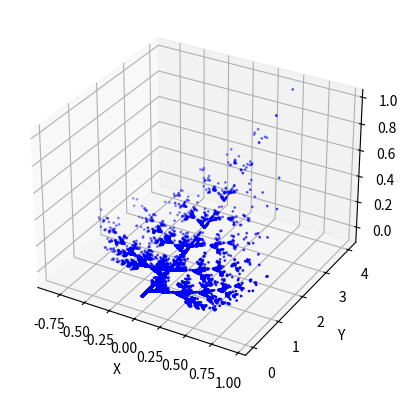

Source code (Python):
import numpy as np
import matplotlib.pyplot as plt


A_I = np.array([[0.00, 0.00, 0.01, 0.00, 0.26, 0.00, 0.00, 0.00, 0.05],
                [0.20, -0.26, -0.01, 0.23, 0.22, -0.07, 0.07, 0.00, 0.24],
                [-0.25, 0.28, 0.01, 0.26, 0.24, -0.07, 0.07, 0.00, 0.24],
                [0.85, 0.04, -0.01, -0.04, 0.85, 0.09, 0.00, 0.08, 0.84]
                ])

J_L = np.array([[0, 0, 0], [0, .8, 0], [0, .22, 0], [0, .8, 0]])

P = np.array([.25, .25, .25, .25])


# A_I = np.array([[0.05, 0.00, 0.00, 0.00, 0.60, 0.00, 0.00, 0.00, 0.05],
#                 [0.45, -0.22, 0.22, 0.22, 0.45, 0.22, -0.22, 0.22, -0.45],
#                 [-0.45, 0.22, -0.22, 0.22, 0.45, 0.22, 0.22, -0.22, 0.45],
#                 [0.49, -0.08, 0.08, 0.08, 0.49, 0.08, 0.08, -0.08, 0.49]
#                 ])
#
# J_L = np.array([[0, 0, 0], [0, 1.0, 0], [0, 1.25, 0], [0, 2, 0]])
#
# P = np.array([.25, .25, .25, .25])


def main():
    x = np.array([0, 0, 0])
    f1 = A_I[0].reshape(3, 3)
    f2 = A_I[1].reshape(3, 3)
    f3 = A_I[2].reshape(3, 3)
    f4 = A_I[3].reshape(3, 3)
    a = np.array(x[0])
    b = np.array(x[1])
    c = np.array(x[2])

    for _ in range(20000):
        a = np.append(a, x[0])
        b = np.append(b, x[1])
        c = np.append(c, x[2])

        rand_num = np.random.random()
        if rand_num < P[0]:
            x = np.dot(f1, x) + J_L[0]
        elif rand_num < (P[0] + P[1]):
            x = np.dot(f2, x) + J_L[1]
        elif rand_num < (P[0] + P[1] + P[2]):
            x = np.dot(f3, x) + J_L[2]
        else:
            x = np.dot(f4, x) + J_L[3]

        x.reshape(1, 3)

    fig = plt.figure()
    ax = fig.add_subplot(1, 1, 1, projection="3d")
    ax.set_xlabel('X')
    ax.set_ylabel('Y')
    ax.set_zlabel('Z')

    ax.scatter3D(a.flatten(), b.flatten(), c.flatten(), c='b', s=1)
    plt.show()


if __name__ == "__main__":
    main()
